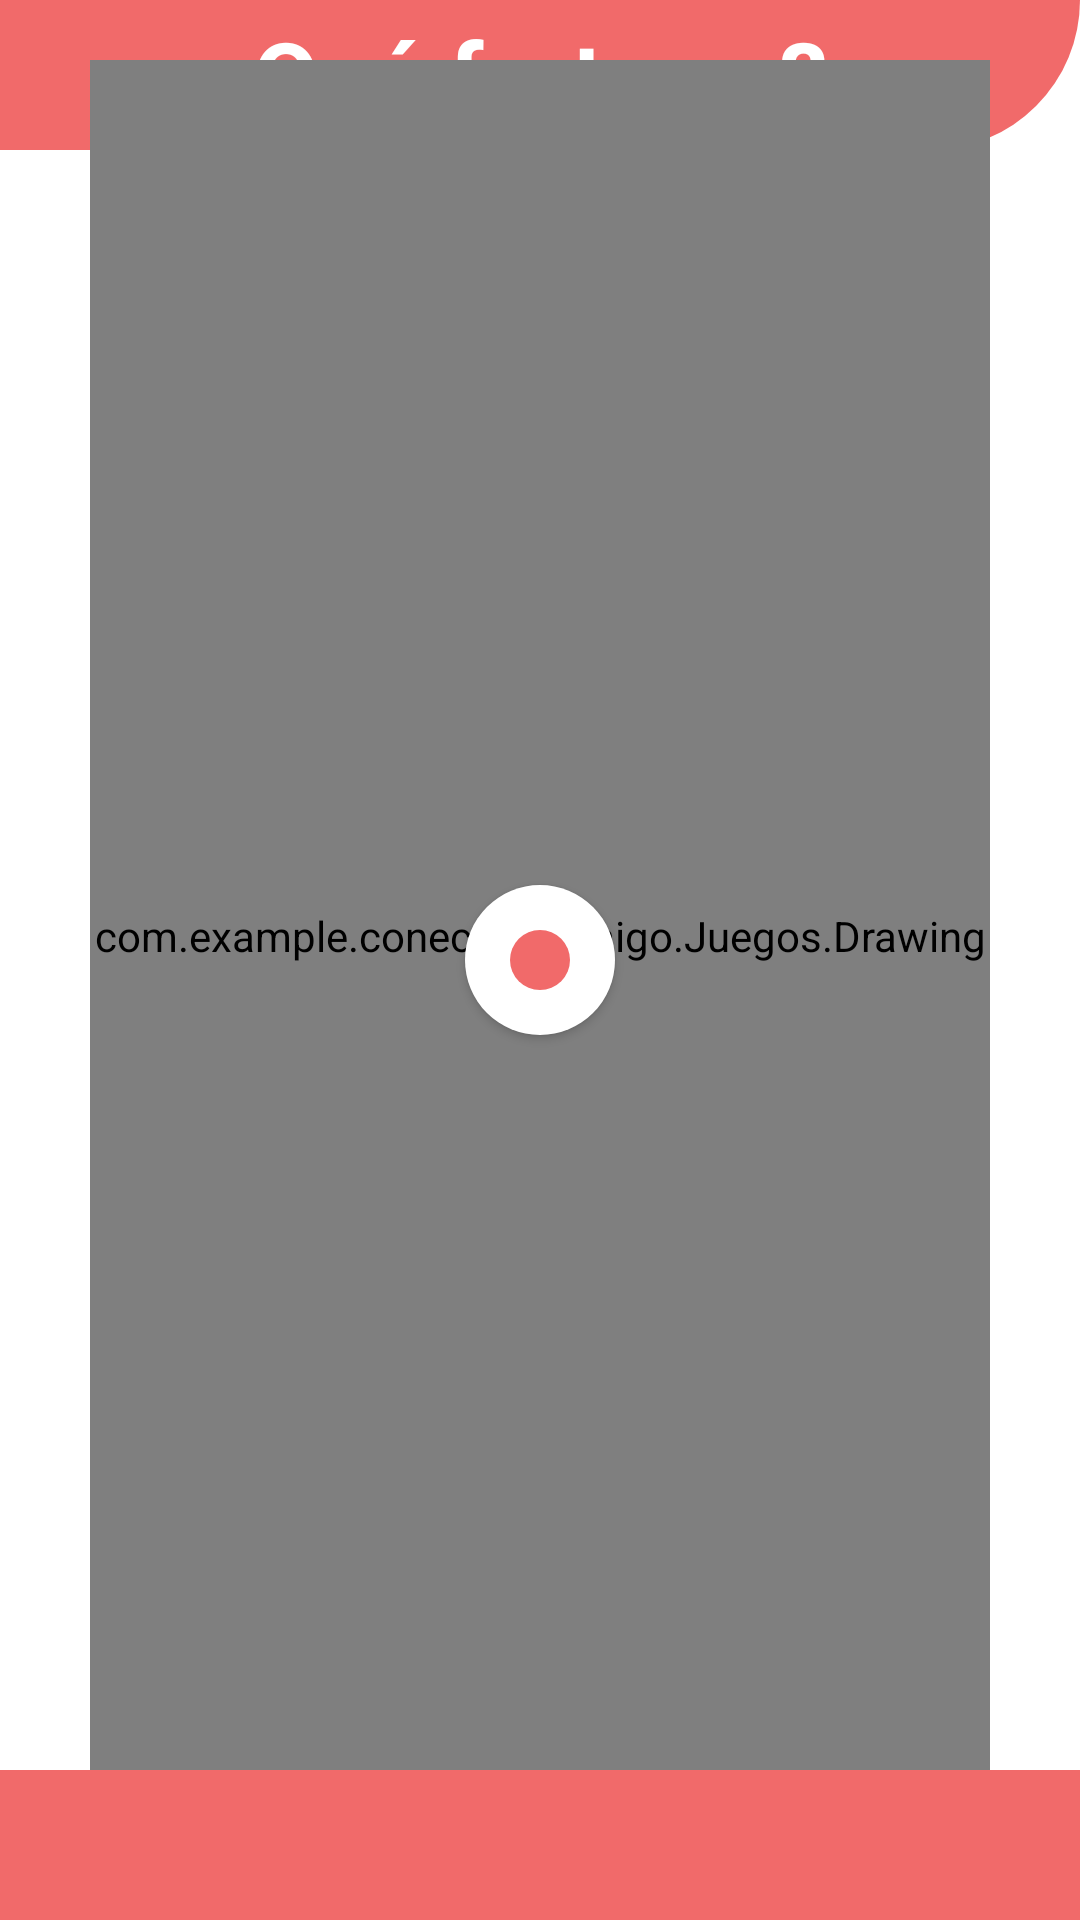

Reconstruct the res/layout file that produces this screen, plus the resources it refers to.
<!-- AndroidManifest.xml: application theme Theme.ConectaConmigo -->
<!-- res/layout/activity_letters_game.xml -->
<?xml version="1.0" encoding="utf-8"?>
<androidx.constraintlayout.widget.ConstraintLayout xmlns:android="http://schemas.android.com/apk/res/android"
    xmlns:app="http://schemas.android.com/apk/res-auto"
    xmlns:tools="http://schemas.android.com/tools"
    android:layout_width="match_parent"
    android:layout_height="match_parent"
    tools:context=".Juegos.DrawLetterGame">



    <androidx.appcompat.widget.AppCompatTextView
        android:id="@+id/tittleLetters"
        android:layout_width="0dp"
        android:layout_height="50dp"
        android:background="@drawable/titlebar"
        android:gravity="center"
        android:text="Qué fruta es?"
        android:textColor="#ffffff"
        android:textSize="32sp"
        android:textStyle="bold"
        app:layout_constraintEnd_toEndOf="parent"
        app:layout_constraintStart_toStartOf="parent"
        app:layout_constraintTop_toTopOf="parent" />

    <com.example.conectaconmigo.Juegos.DrawingView
        android:id="@+id/Letter"
        android:layout_width="300dp"
        android:layout_height="600dp"
        app:layout_constraintStart_toStartOf="parent"
        app:layout_constraintEnd_toEndOf="parent"
        app:layout_constraintTop_toBottomOf="@id/tittleLetters"
        app:layout_constraintBottom_toTopOf="@id/bottomLetters" />

    <androidx.appcompat.widget.AppCompatButton
        android:id="@+id/btnLetter"
        android:layout_width="50dp"
        android:layout_height="50dp"
        android:layout_margin="8dp"
        android:textColor="#00FFFFFF"
        android:background="@drawable/circular_button"
        app:layout_constraintStart_toStartOf="parent"
        app:layout_constraintEnd_toEndOf="parent"
        app:layout_constraintTop_toBottomOf="@id/tittleLetters"
        app:layout_constraintBottom_toTopOf="@id/bottomLetters"
        />

    <View
        android:id="@+id/bottomLetters"
        android:layout_width="match_parent"
        android:layout_height="50dp"
        android:background="#F16A6A"
        app:layout_constraintBottom_toBottomOf="parent"
        app:layout_constraintEnd_toEndOf="parent"
        app:layout_constraintStart_toStartOf="parent"
        />
</androidx.constraintlayout.widget.ConstraintLayout>
<!-- resources referenced by this layout -->
<resources>
  <!-- drawable circular_button: vector/xml drawable (drawable, 2182 chars, omitted) -->
  <!-- drawable titlebar (drawable) -->
  <?xml version="1.0" encoding="utf-8"?>
  <shape xmlns:android="http://schemas.android.com/apk/res/android">
      <corners
          android:topRightRadius="0dp"
          android:topLeftRadius="0dp"
          android:bottomRightRadius="50dp"
          android:bottomLeftRadius="0dp" />
      <solid android:color="#F16A6A" />
  </shape>
  <style name="Theme.ConectaConmigo" parent="Theme.MaterialComponents.DayNight.NoActionBar">
          
          <item name="colorPrimary">@color/purple_500</item>
          <item name="colorPrimaryVariant">@color/purple_700</item>
          <item name="colorOnPrimary">@color/white</item>
          
          <item name="colorSecondary">@color/teal_200</item>
          <item name="colorSecondaryVariant">@color/teal_700</item>
          <item name="colorOnSecondary">@color/black</item>
          
          <item name="android:statusBarColor" tools:targetApi="l">#C9C7D1</item>
          
      </style>
  <!-- not gathered from this repository: default colours our renderer supplied (Android Studio template values) -->
  <color name="purple_500">#FF6200EE</color>
  <color name="purple_700">#FF3700B3</color>
  <color name="teal_200">#FF03DAC5</color>
  <color name="teal_700">#FF018786</color>
  <color name="black">#FF000000</color>
  <color name="white">#FFFFFFFF</color>
</resources>
